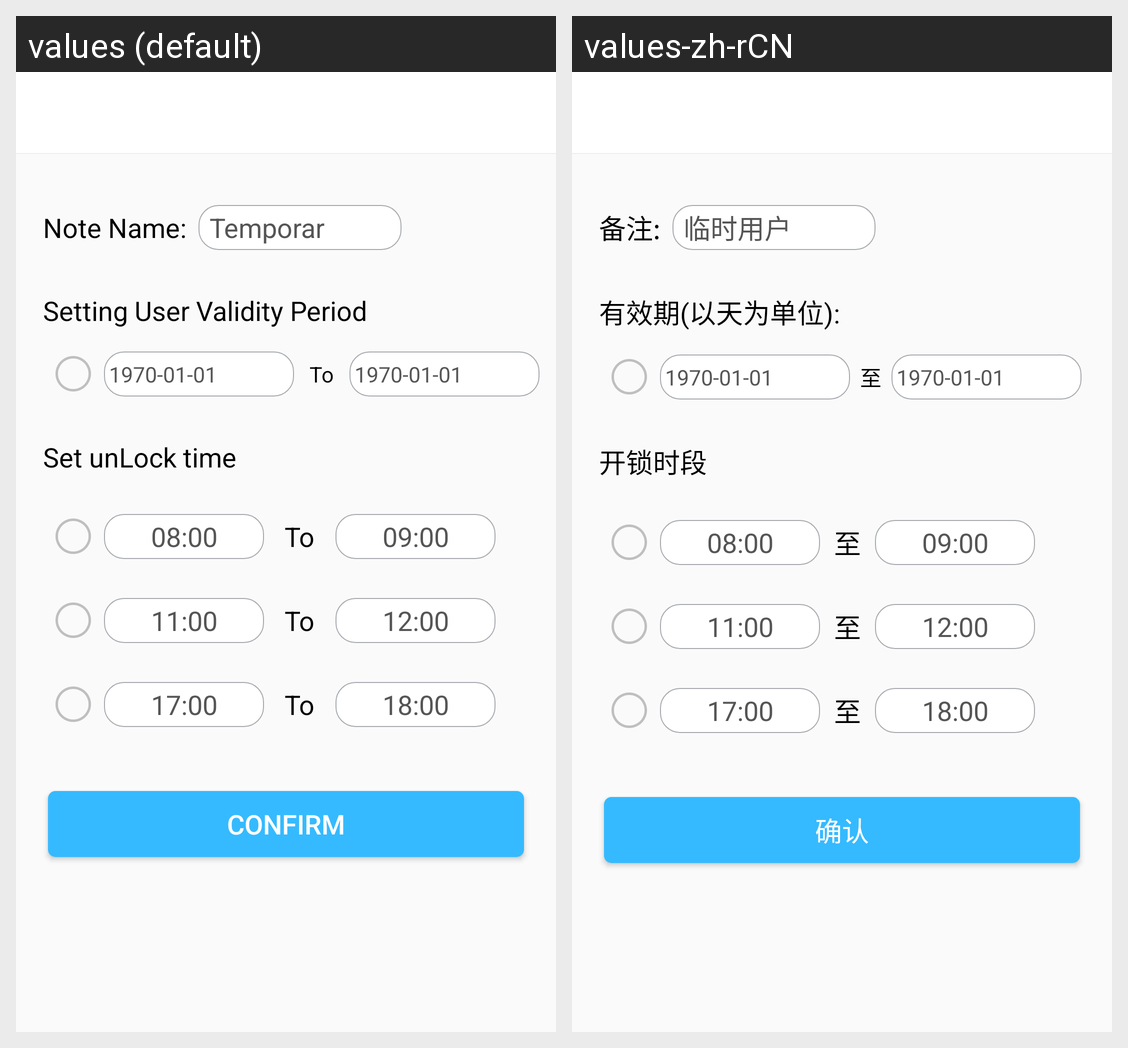

This grid shows one Android layout under two languages. Give, for every string resource on the screen, its name, the default text and each shown locale's text.
Android screen res/layout/activity_user_setting.xml rendered under 2 locales, left to right: values (default), values-zh-rCN. Device: Nexus 5 (rendered at 1080×1920; each locale shown at half size, 540×960, under a caption strip naming it); theme AppTheme.NoActionBar.
Strings drawn on this screen, with the default value and each locale's value (text and hints the layout hard-codes, and strings that could not be matched under every locale, appear in the picture but are not listed):

note_name
  values: Note Name:
  values-zh-rCN: 备注:

set_user_validity_period
  values: Setting User Validity Period
  values-zh-rCN: 有效期(以天为单位):

_1970_01_01
  values: 1970-01-01
  values-zh-rCN: 1970-01-01

to
  values:  To 
  values-zh-rCN: 至

set_unlock_time
  values: Set unLock time
  values-zh-rCN: 开锁时段

confirm
  values: Confirm
  values-zh-rCN: 确认
